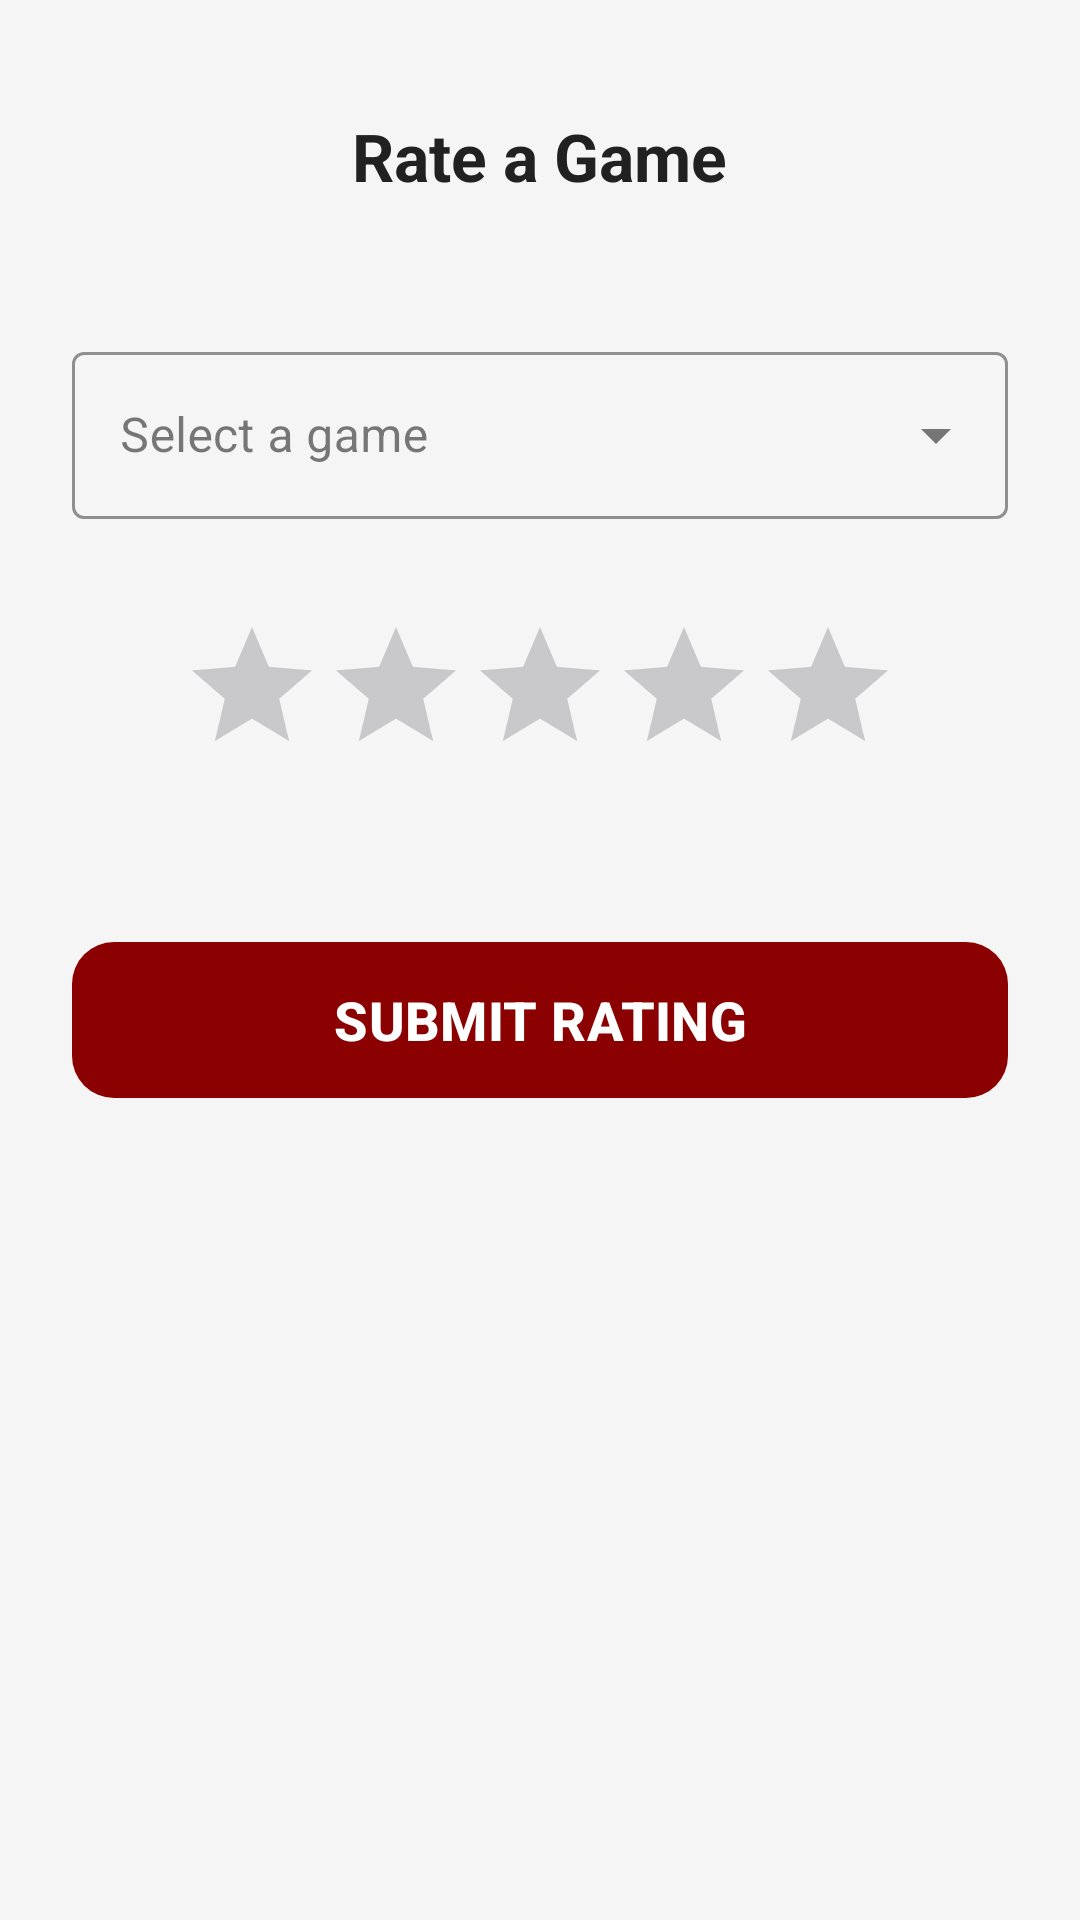

Layout XML and referenced resources for this Android screen:
<!-- AndroidManifest.xml: application theme Theme.GoldenBet -->
<!-- res/layout/fragment_rate.xml -->
<?xml version="1.0" encoding="utf-8"?>
<androidx.core.widget.NestedScrollView
    xmlns:android="http://schemas.android.com/apk/res/android"
    xmlns:app="http://schemas.android.com/apk/res-auto"
    xmlns:tools="http://schemas.android.com/tools"
    android:layout_width="match_parent"
    android:layout_height="match_parent"
    android:fillViewport="true"
    android:background="?android:attr/windowBackground">

    <LinearLayout
        android:layout_width="match_parent"
        android:layout_height="wrap_content"
        android:orientation="vertical"
        android:padding="24dp"
        android:gravity="center_horizontal">

        <RelativeLayout
            android:layout_width="match_parent"
            android:layout_height="56dp"
            android:layout_marginBottom="32dp">

            <ImageButton
                android:id="@+id/btnBack"
                android:layout_width="48dp"
                android:layout_height="48dp"
                android:layout_alignParentStart="true"
                android:layout_centerVertical="true"
                android:background="?attr/selectableItemBackgroundBorderless"
                android:src="@drawable/ic_back"
                app:tint="?attr/colorOnSurface"
                android:contentDescription="Back" />

            <TextView
                android:layout_width="wrap_content"
                android:layout_height="wrap_content"
                android:layout_centerInParent="true"
                android:text="@string/rate_title"
                android:textColor="?attr/colorOnSurface"
                android:textSize="22sp"
                android:textStyle="bold" />
        </RelativeLayout>

        <com.google.android.material.textfield.TextInputLayout
            style="@style/Widget.MaterialComponents.TextInputLayout.OutlinedBox.ExposedDropdownMenu"
            android:layout_width="match_parent"
            android:layout_height="wrap_content"
            android:hint="@string/rate_game_hint"
            app:boxStrokeColor="?attr/colorSecondary"
            app:hintTextColor="?attr/colorSecondary"
            android:layout_marginBottom="32dp">

            <AutoCompleteTextView
                android:id="@+id/autoCompleteGameName"
                android:layout_width="match_parent"
                android:layout_height="wrap_content"
                android:inputType="text"
                android:textColor="?attr/colorOnSurface" />

        </com.google.android.material.textfield.TextInputLayout>

        <RatingBar
            android:id="@+id/ratingBar"
            android:layout_width="wrap_content"
            android:layout_height="wrap_content"
            android:numStars="5"
            android:stepSize="0.5"
            android:progressTint="?attr/colorSecondary"
            android:secondaryProgressTint="@color/gold_glow"
            android:layout_marginBottom="48dp" />

        <com.google.android.material.button.MaterialButton
            android:id="@+id/btnSubmitRate"
            android:layout_width="match_parent"
            android:layout_height="60dp"
            android:text="@string/rate_submit_btn"
            android:textSize="18sp"
            android:textStyle="bold"
            app:cornerRadius="14dp"
            app:backgroundTint="?attr/colorPrimary"
            android:textColor="@color/white"
            app:elevation="4dp" />

    </LinearLayout>
</androidx.core.widget.NestedScrollView>
<!-- resources referenced by this layout -->
<resources>
  <color name="gold_glow">#FFE45E</color>
  <color name="white">#FFFFFFFF</color>
  <string name="rate_game_hint">Select a game</string>
  <string name="rate_submit_btn">SUBMIT RATING</string>
  <string name="rate_title">Rate a Game</string>
  <style name="Theme.GoldenBet" parent="Base.Theme.GoldenBet" />
  <style name="Base.Theme.GoldenBet" parent="Theme.Material3.DayNight.NoActionBar">
          <item name="android:windowBackground">@color/bg_light</item>
  
          <item name="colorSurface">@color/card_light</item>
  
          <item name="colorOnSurface">@color/text_dark</item>
  
          <item name="colorPrimary">@color/luxury_red</item>
  
          <item name="android:statusBarColor">@color/bg_light</item>
          <item name="android:windowLightStatusBar">true</item>
          <item name="colorSurfaceVariant">@color/input_bg_light</item>
          <item name="colorSecondary">@color/gold_classic</item>
          <item name="colorFilterActive">@color/filter_active_light</item>
          <item name="colorFilterUnselected">@color/filter_bg_unselected_light</item>
  
      </style>
  <color name="bg_light">#F5F5F5</color>
  <color name="card_light">#FFFFFF</color>
  <color name="text_dark">#212121</color>
  <color name="luxury_red">#8B0000</color>
  <color name="input_bg_light">#EBEBEB</color>
  <color name="gold_classic">#C6930A</color>
  <color name="filter_active_light">#D4AF37</color>
  <color name="filter_bg_unselected_light">#E0E0E0</color>
</resources>
